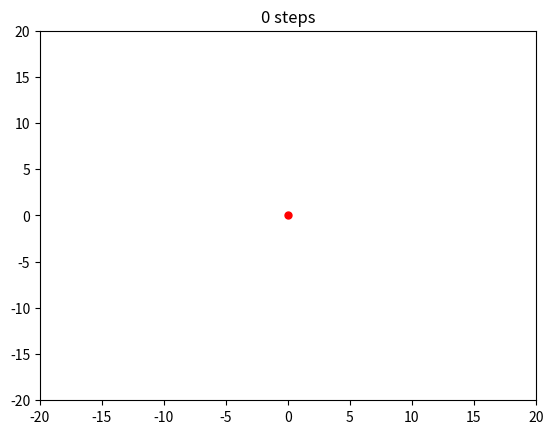

Source code (Python):
import random as rnd

import matplotlib.pyplot as plt
import matplotlib.animation as animation

class RWLatticeOnScreen:
    def __init__(self):
        rnd.seed()
        self.config()
        self.fig, self.ax = plt.subplots()
        self.lines = self.ax.plot([], [], "b-", [],[], "r.")
        self.lines[0].set_linewidth(2)
        self.lines[1].set_markersize(10)
        self.xdata = []
        self.ydata = []
        if self.size == 0:
            self.lim = self.initial_size / 2.
        else:
            self.lim = self.size / 2.
        self.ax.set_ylim(-self.lim, self.lim)
        self.ax.set_xlim(-self.lim, self.lim)  
        self.ax.set_title("0 step")
    
    def config(self, interval=10., size=0, initial_size=40):
        self.interval = interval    # interval between steps in ms
        self.size = size    # positive size for periodic boundries. 0 if infinite   
        self.initial_size = initial_size    # the initial size of the box, ignored for non-zero size
        
    def init_frame(self):
        return self.lines
        
    def xy_gen(self):
        self.x = 0
        self.y = 0
        self.t = 0
        yield (0, 0, 0)
        while True:
            self.t += 1
            r1 = rnd.randint(0,1)
            r2 = rnd.choice([-1,1])
            self.x += r1 * r2
            self.y += (1 - r1) * r2 
            yield (self.x, self.y, self.t)
            
    def check_boundary(self):
        if self.size == 0:  # Infinite case, increase boundary
            if (abs(self.x) >= self.lim) or (abs(self.y) >= self.lim):
                self.lim *= 1.5
                self.ax.set_ylim(-self.lim, self.lim)
                self.ax.set_xlim(-self.lim, self.lim)
        else:
            self.x = int((self.x + self.lim) % self.size - self.lim)
            self.y = int((self.y + self.lim) % self.size - self.lim)
                
    
    def update(self, xyt):
        (x, y, t) = xyt
        #print(x,y)
        self.xdata.append(x)
        self.ydata.append(y)
        self.ax.set_title("{0} steps".format(t))
        self.check_boundary()
        self.fig.canvas.draw()
        self.lines[0].set_data(self.xdata, self.ydata)
        self.lines[1].set_data([x], [y])
        return self.lines
        
    def start(self):
        ani = animation.FuncAnimation(self.fig, func=self.update, frames=self.xy_gen, blit=True, interval=self.interval, repeat=False)
        plt.show()
        


if __name__ == '__main__':
    rw = RWLatticeOnScreen()
    rw.start()

